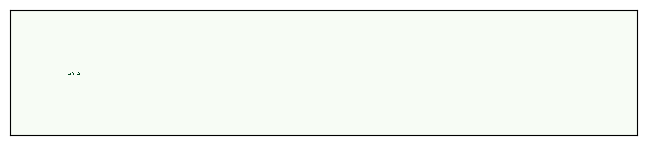

Python code for this plot:
""" Code example from Complexity and Computation, a book about
exploring complexity science with Python.  Available free from

http://greenteapress.com/complexity

Copyright 2016 Allen Downey
MIT License: http://opensource.org/licenses/MIT
"""
from __future__ import print_function, division

import sys

import numpy as np
import matplotlib.pyplot as plt

from matplotlib import animation
from scipy.signal import convolve2d

"""
For animation to work in the notebook, you might have to install
ffmpeg.  On Ubuntu and Linux Mint, the following should work.

    sudo add-apt-repository ppa:mc3man/trusty-media
    sudo apt-get update
    sudo apt-get install ffmpeg
"""

class Life:
    """Implements Conway's Game of Life.

    n:     the number of rows and columns
    """
    table = np.zeros(20, dtype=np.uint8)
    table[[3, 12, 13]] = 1

    def __init__(self, n, m=None):
        """Attributes:
        n:      number of rows and columns
        """
        m = n if m is None else m
        self.n = n
        self.m = m
        self.array = np.zeros((n, m), np.uint8)
        self.kernel = np.array([[1, 1, 1],
                                [1,10, 1],
                                [1, 1, 1]])

    def add_cells(self, row, col, *strings):
        """Adds cells at the given location.
        
        row: top row index
        col: left col index
        strings: list of strings of 0s and 1s
        """
        for i, s in enumerate(strings):
            self.array[row+i, col:col+len(s)] = np.array([int(b) for b in s])

    def step(self):
        """Executes one time step."""
        c = convolve2d(self.array, self.kernel, mode='same')
        self.array = self.table[c]


class LifeViewer:
    """Generates an animated view of the grid."""
    def __init__(self, life):
        self.life = life
        self.im = None
    
    def draw(self, grid=False):
        """Updates the display with the state of the grid."""
        a = self.life.array
        cmap = plt.get_cmap('Greens')
        self.im = plt.imshow(a, cmap=cmap, interpolation='none')
        if grid:
            n, m = self.life.n, self.life.m
            lw = 2 if m < 10 else 1
            rows = np.arange(n-1) + 0.5 - lw/200 
            plt.hlines(rows, -0.5, m-0.5, color='white', linewidth=lw)

            cols = np.arange(m-1) + 0.5 - lw/200
            plt.vlines(cols, -0.5, n-0.5, color='white', linewidth=lw)

        plt.xticks([])
        plt.yticks([])

    def animate(self, frames=20, interval=200, grid=False):
        """Creates an animation.
        
        frames: number of frames to draw
        interval: time between frames in ms
        """
        fig = plt.figure()
        self.draw(grid)
        anim = animation.FuncAnimation(fig, self.animate_func, 
                                       frames=frames, interval=interval)
        return anim

    def animate_func(self, i):
        """Draws one frame of the animation."""
        if i > 0:
            self.life.step()
        a = self.life.array
        self.im.set_array(a)
        return (self.im,)

glider_gun = [
    '000000000000000000000000100000000000',
    '000000000000000000000010100000000000',
    '000000000000110000001100000000000011',
    '000000000001000100001100000000000011',
    '110000000010000010001100000000000000',
    '110000000010001011000010100000000000',
    '000000000010000010000000100000000000',
    '000000000001000100000000000000000000',
    '000000000000110000000000000000000000'
]

lwss = [
    '0001',
    '00001',
    '10001',
    '01111'
]

bhep = [
    '1',
    '011',
    '001',
    '001',
    '01'
]

def main(script, *args):
    n = 200
    m = 1000
    life = Life(n, m)
    #life.add_cells(n//2, n//2, '11101', '1', '00011', '01101', '10101')
    #life.add_cells(n//2, n//2, *glider_gun)
    x = 100
    life.add_cells(x, n//2-8, *lwss)
    life.add_cells(x, n//2+6, *lwss)
    life.add_cells(x, n//2-1, *bhep)
    viewer = LifeViewer(life)
    anim = viewer.animate(frames=100, interval=0)
    plt.subplots_adjust(left=0.01, right=0.99, bottom=0.01, top=0.99)
    plt.show()

if __name__ == '__main__':
    main(*sys.argv)
